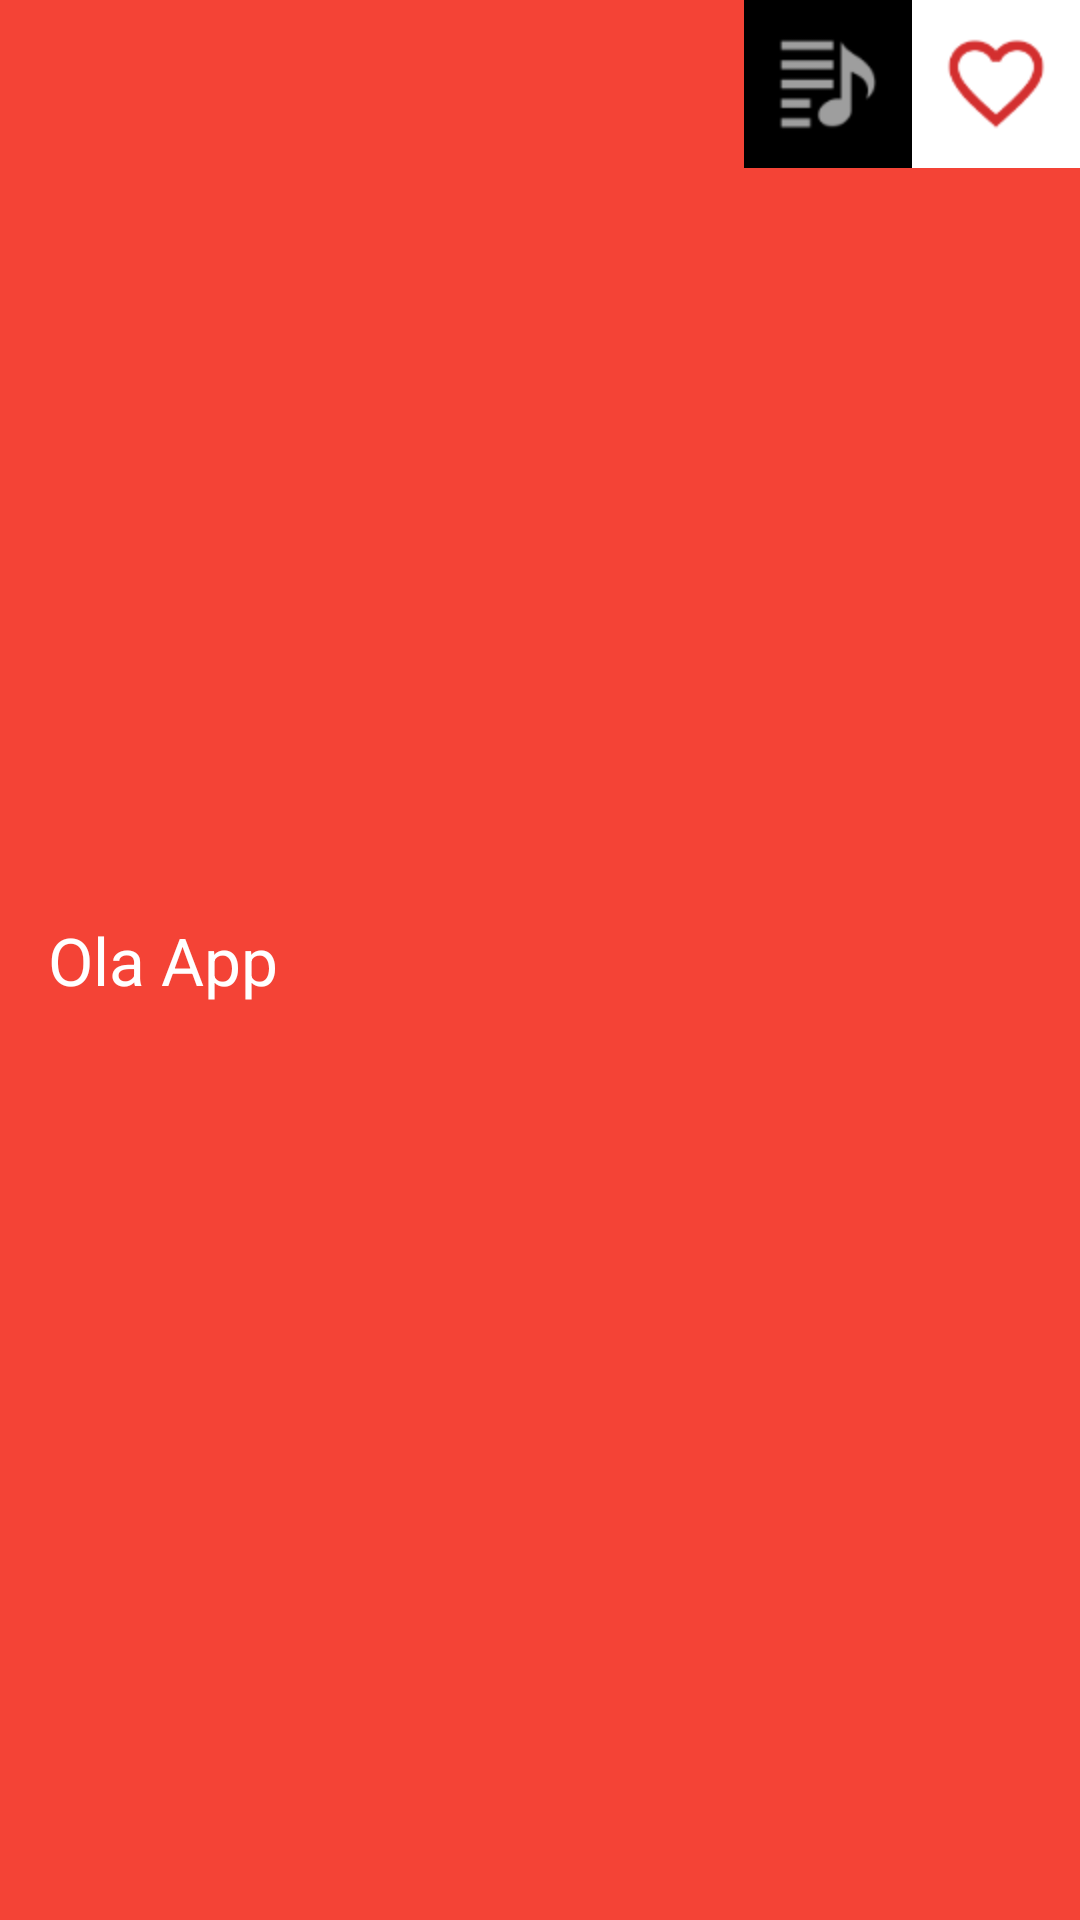

The Android layout XML behind this screen, and the referenced resources:
<!-- AndroidManifest.xml: application theme MyTheme -->
<!-- res/layout/main_toolbar.xml -->
<?xml version="1.0" encoding="utf-8"?>
<android.support.v7.widget.Toolbar xmlns:android="http://schemas.android.com/apk/res/android"
    xmlns:app="http://schemas.android.com/apk/res-auto"
    android:layout_width="match_parent"
    android:layout_height="?attr/actionBarSize"
    android:background="@color/red"
    android:elevation="0dp"
    android:minHeight="?attr/actionBarSize"
    app:contentInsetLeft="0dp"
    app:contentInsetStart="0dp"
    app:popupTheme="@style/ThemeOverlay.AppCompat.Light"
    app:theme="@style/ThemeOverlay.AppCompat.Dark.ActionBar">

    <RelativeLayout
        android:layout_width="match_parent"
        android:layout_height="match_parent"
        android:paddingStart="@dimen/activity_horizontal_margin">

        <TextView
            android:id="@+id/title_text"
            style="@style/Base.TextAppearance.AppCompat.Large"
            android:layout_width="wrap_content"
            android:layout_height="wrap_content"
            android:layout_alignParentStart="true"
            android:layout_centerVertical="true"
            android:text="Ola App"
            android:textColor="@color/white" />
        <ImageView
            android:id="@+id/favlist"
            android:layout_width="?attr/actionBarSize"
            android:layout_height="?attr/actionBarSize"
            android:layout_alignParentEnd="true"
            android:background="@color/white"
            android:src="@drawable/ic_nofav_red"/>

        <ImageView
            android:id="@+id/playlist"
            android:layout_width="?attr/actionBarSize"
            android:layout_height="?attr/actionBarSize"
            android:layout_toStartOf="@+id/favlist"
            android:background="@color/black"
            android:src="@drawable/ic_playlist_grey"/>
    </RelativeLayout>
</android.support.v7.widget.Toolbar>
<!-- resources referenced by this layout -->
<resources>
  <color name="black">#000</color>
  <color name="red">#F44336</color>
  <color name="white">#FFF</color>
  <dimen name="activity_horizontal_margin">16dp</dimen>
  <!-- drawable ic_nofav_red: png bitmap (drawable-hdpi, 768 bytes) -->
  <!-- drawable ic_playlist_grey: png bitmap (drawable-hdpi, 640 bytes) -->
  <style name="MyTheme" parent="Theme.AppCompat.Light.NoActionBar">
          
          <item name="colorPrimary">@color/colorPrimary</item>
          <item name="colorPrimaryDark">@color/colorPrimaryDark</item>
          <item name="colorAccent">@color/colorAccent</item>
  
      </style>
  <color name="colorPrimary">#F44336</color>
  <color name="colorPrimaryDark">#D32F2F</color>
  <color name="colorAccent">#FF4081</color>
</resources>
